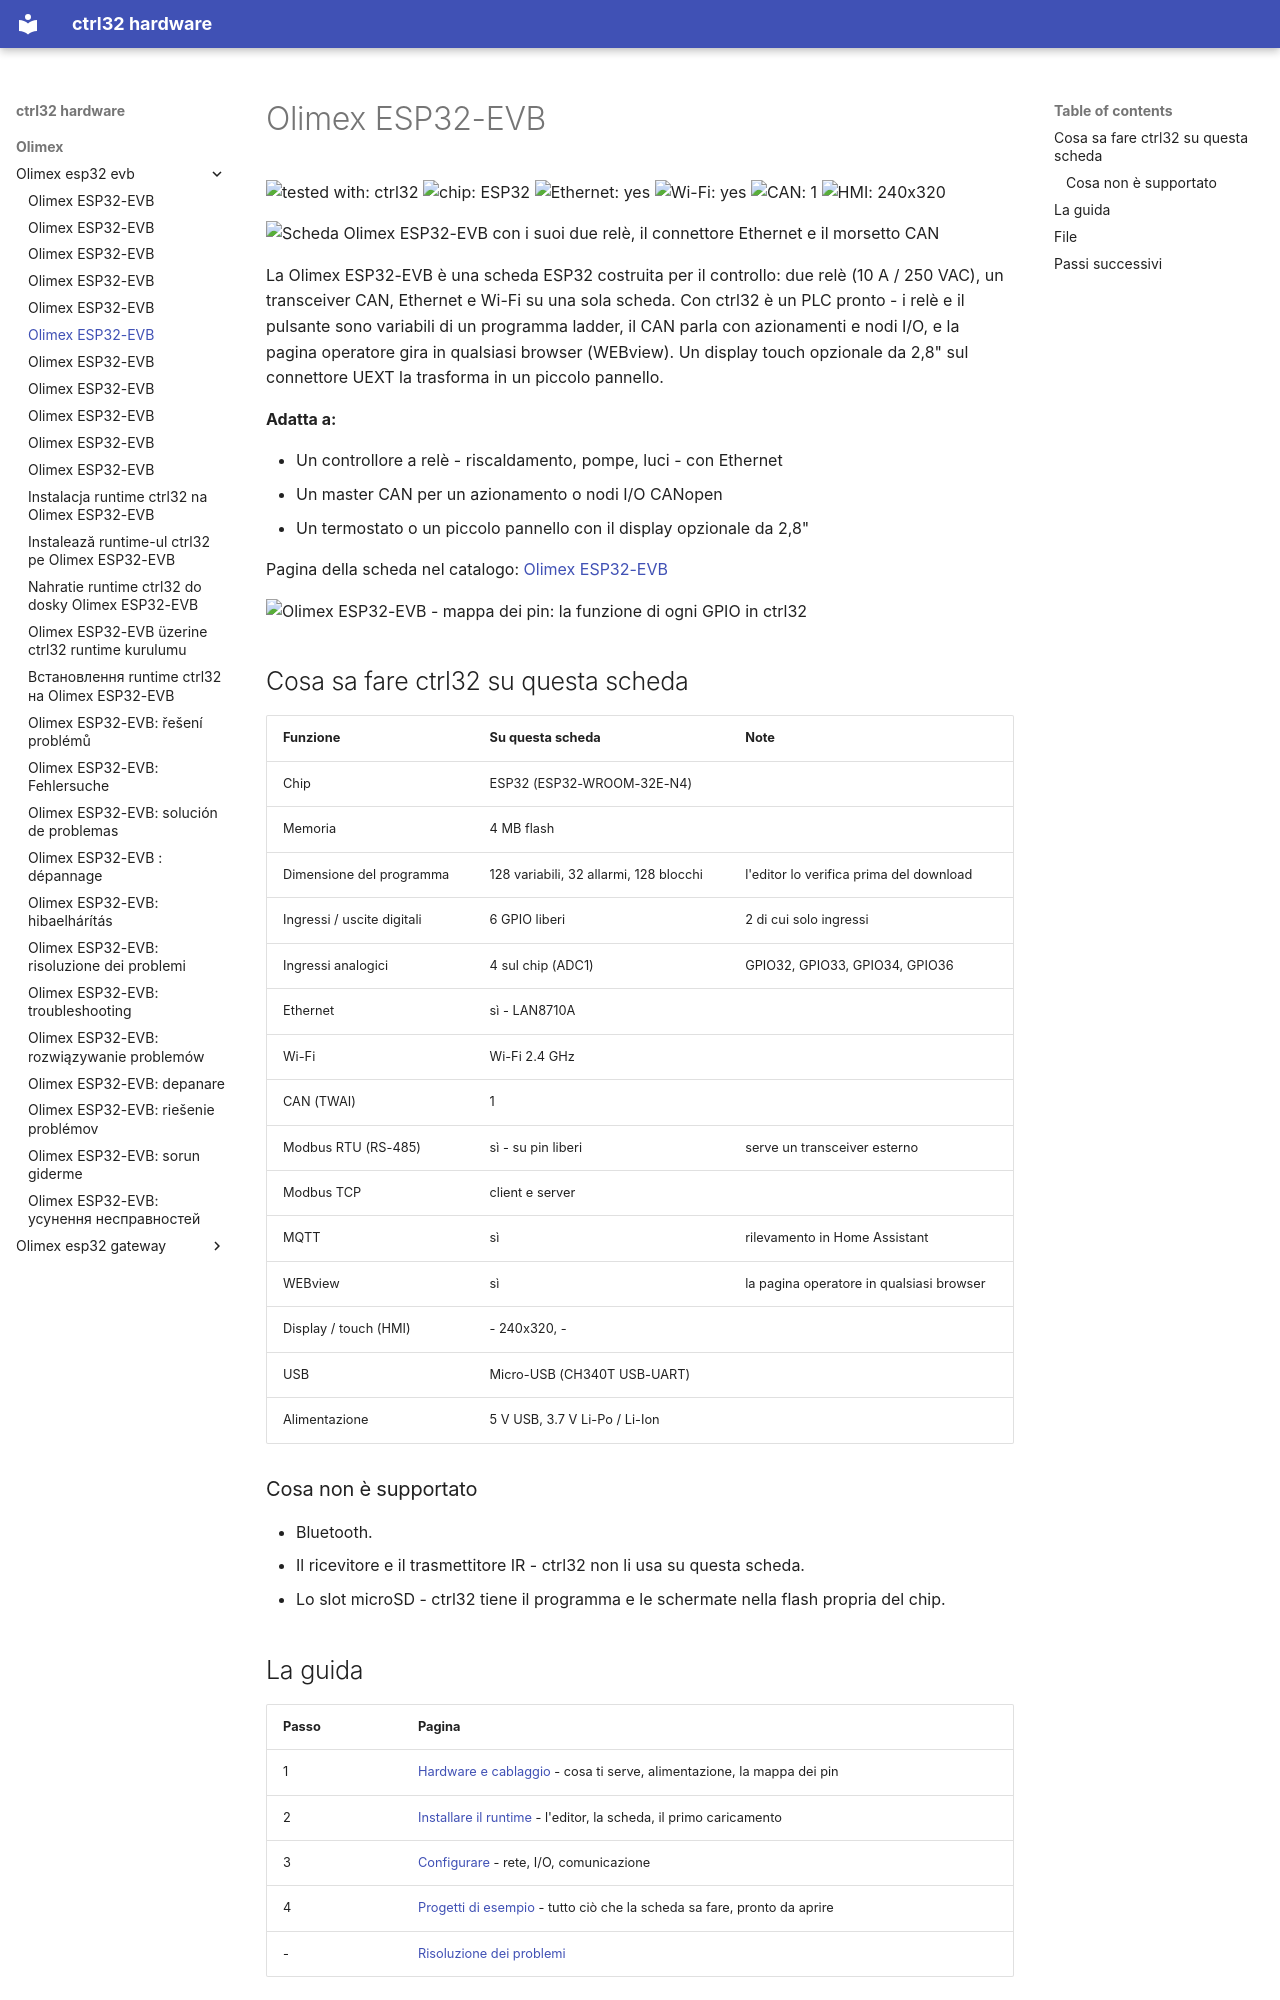

repository: ctrl32/hardware · page: olimex/olimex-esp32-evb/README.it/index.html · generator: mkdocs

---
title: Olimex ESP32-EVB
slug: olimex-esp32-evb
sidebar_position: 10
hardware: /hardware/boards/olimex-esp32-evb/
image: img/board-01.jpg
image_alt: Scheda Olimex ESP32-EVB con i suoi due relè, il connettore Ethernet e il morsetto CAN
tags:
- esp32
- ethernet
- can
- relay
- olimex
---

# Olimex ESP32-EVB

![tested with: ctrl32](https://img.shields.io/badge/tested%20with-ctrl32-0ea5e9) ![chip: ESP32](https://img.shields.io/badge/chip-ESP32-334155) ![Ethernet: yes](https://img.shields.io/badge/Ethernet-yes-16a34a) ![Wi-Fi: yes](https://img.shields.io/badge/Wi--Fi-yes-16a34a) ![CAN: 1](https://img.shields.io/badge/CAN-1-7c3aed) ![HMI: 240x320](https://img.shields.io/badge/HMI-240x320-0891b2)

![Scheda Olimex ESP32-EVB con i suoi due relè, il connettore Ethernet e il morsetto CAN](img/board-01.jpg)

La Olimex ESP32-EVB è una scheda ESP32 costruita per il controllo: due relè (10 A / 250 VAC), un transceiver CAN, Ethernet e Wi-Fi su una sola scheda. Con ctrl32 è un PLC pronto - i relè e il pulsante sono variabili di un programma ladder, il CAN parla con azionamenti e nodi I/O, e la pagina operatore gira in qualsiasi browser (WEBview). Un display touch opzionale da 2,8" sul connettore UEXT la trasforma in un piccolo pannello.

**Adatta a:**

- Un controllore a relè - riscaldamento, pompe, luci - con Ethernet
- Un master CAN per un azionamento o nodi I/O CANopen
- Un termostato o un piccolo pannello con il display opzionale da 2,8"

Pagina della scheda nel catalogo: [Olimex ESP32-EVB](https://ctrl32.com/hardware/boards/olimex-esp32-evb/)

![Olimex ESP32-EVB - mappa dei pin: la funzione di ogni GPIO in ctrl32](pinout/pinout.png)

## Cosa sa fare ctrl32 su questa scheda

<!-- capabilities:start -->
| Funzione | Su questa scheda | Note |
|---|---|---|
| Chip | ESP32 (ESP32-WROOM-32E-N4) |  |
| Memoria | 4 MB flash |  |
| Dimensione del programma | 128 variabili, 32 allarmi, 128 blocchi | l'editor lo verifica prima del download |
| Ingressi / uscite digitali | 6 GPIO liberi | 2 di cui solo ingressi |
| Ingressi analogici | 4 sul chip (ADC1) | GPIO32, GPIO33, GPIO34, GPIO36 |
| Ethernet | sì - LAN8710A |  |
| Wi-Fi | Wi-Fi 2.4 GHz |  |
| CAN (TWAI) | 1 |  |
| Modbus RTU (RS-485) | sì - su pin liberi | serve un transceiver esterno |
| Modbus TCP | client e server |  |
| MQTT | sì | rilevamento in Home Assistant |
| WEBview | sì | la pagina operatore in qualsiasi browser |
| Display / touch (HMI) | - 240x320, - |  |
| USB | Micro-USB (CH340T USB-UART) |  |
| Alimentazione | 5 V USB, 3.7 V Li-Po / Li-Ion |  |
<!-- capabilities:end -->

### Cosa non è supportato

- Bluetooth.
- Il ricevitore e il trasmettitore IR - ctrl32 non li usa su questa scheda.
- Lo slot microSD - ctrl32 tiene il programma e le schermate nella flash propria del chip.
